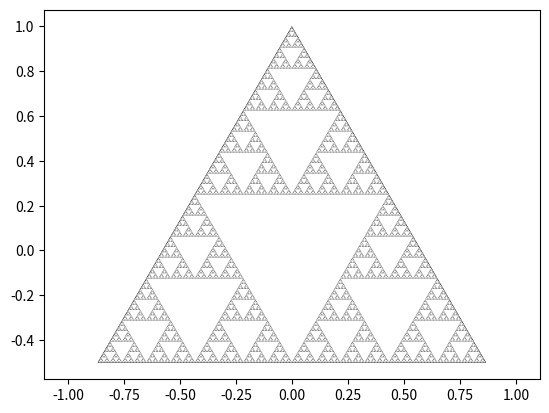

Here is the Python script that generated this plot:
import matplotlib.pyplot as plt
from matplotlib.patches import Polygon
from cmath import rect, pi

#Exercice 1
#1. soit I le milieu de A B , I = (A + B) / 2 
#2. \vec(AB)= B-A
#3. z' = |z|exp(arg(z)+\alpha) 
#4. B = |A|exp(arg(A)+\pi/3) = 1 exp(\pi / 2 + 2\pi / 3) = exp(7\pi/6)
#   C = |B|exp(arg(B)+\pi/3) = 1 exp(5\pi / 6 + 2\pi / 3) = exp(11\pi/6)

#Exercice 2

def courbe(x,y):
    plt.plot(x, y, 'b', linewidth = 0.2)
    plt.axis('equal')
    plt.show()

#1. zc = (2za + zb) / 3    ze = (2zb + za)/ 3       zd =  (|(2za - zb)/ 3 - za|exp(arg((2za - zb)/ 3 - za)+\pi/3)) + (2za + zb) / 3 
#2.
def flocon_de_Koch(n=8,A=1j,B=rect(1, -pi/6),C=rect(1, -5*pi/6), r=rect(1, pi/3)):
    P = [B, C, A]
    if n:
        a = A
        for _ in range(n):
            Q = []
            for b in P:
                c, e = (2*a + b) / 3, (2*b + a) / 3
                d = r*(c-a)+c
                a = b
                Q += [c,d,e,b]
            P = Q
    x = [z.real for z in P]
    y = [z.imag for z in P]
    courbe(x,y)

#Exercice 3

def flocon_de_Koch_rec(n=8,A=1j,B=rect(1, -pi/6),C=rect(1, -5*pi/6), r=rect(1, pi/3)):
    x, y = [0], [1]
    def branche(a, b, n):
        if n:
            c, e = (2*a + b) / 3, (2*b + a) / 3
            d = r*(c-a)+c
            branche(a, c, n - 1)
            branche(c, d, n - 1)
            branche(d, e, n - 1)
            branche(e, b, n - 1)
        else:
            x.append(b.real)
            y.append(b.imag)
    branche(A, B, n)
    branche(B, C, n)
    branche(C, A, n)
    courbe(x,y)

#Exercice 4
def xy(A): return A.real, A.imag
def triangle(A, B, C, c,ax):
    ax.add_patch(Polygon([xy(A), xy(B), xy(C)],color = c, fill = True, linewidth = 0.2))

#1. i = (a+c)/2   j = (a+b)/2    k = (c+b)/2

#2. 
def Triangle_de_serpinsky(n=8,A=1j,B=rect(1, -pi/6),C=rect(1, -5*pi/6)):
    ax = plt.figure().add_subplot()
    triangle(A, B, C, 'black',ax)
    if n :
        T = [((A + C) / 2, (A + B)/2, (C + B)/2)]
        for m in range(n - 1):
            for a, b, c in T[-3**m:]:
                d, e, f = (a + c) / 2, (a + b)/2, (c + b)/2
                T.append((d-(b-a)/2,d,d+(c-b)/2))
                T.append((e,e+(b-a)/2,e+(c-a)/2))
                T.append((f-(c-a)/2,f-(c-b)/2,f))
        for t in T:
            triangle(*t, 'white',ax)
    plt.axis('equal')
    plt.show()

def Triangle_de_serpinsky_rec(n=8,A=1j,B=rect(1, -pi/6),C=rect(1, -5*pi/6)):
    ax = plt.figure().add_subplot()
    def sierpe(A, B, C, n):
        if n:
            I, J, K = (A + C) / 2, (A + B)/2, (C + B)/2
            triangle(I, J, K, 'white',ax)
            sierpe(I + J - K, J ,I , n - 1)
            sierpe(J,J + K - I ,K , n - 1)
            sierpe(I,K ,K + I - J , n - 1)
    triangle(A, B, C,'black',ax)
    sierpe(A, B, C, n)
    plt.axis('equal')
    plt.show()


def main():
    #flocon_de_Koch()
    #flocon_de_Koch_rec()
    Triangle_de_serpinsky_rec()

if __name__ == "__main__":
    main()